Dataset: data (GitHub, poleval/2026-polocrbench). Classes: real, real degraded, real handwritten.

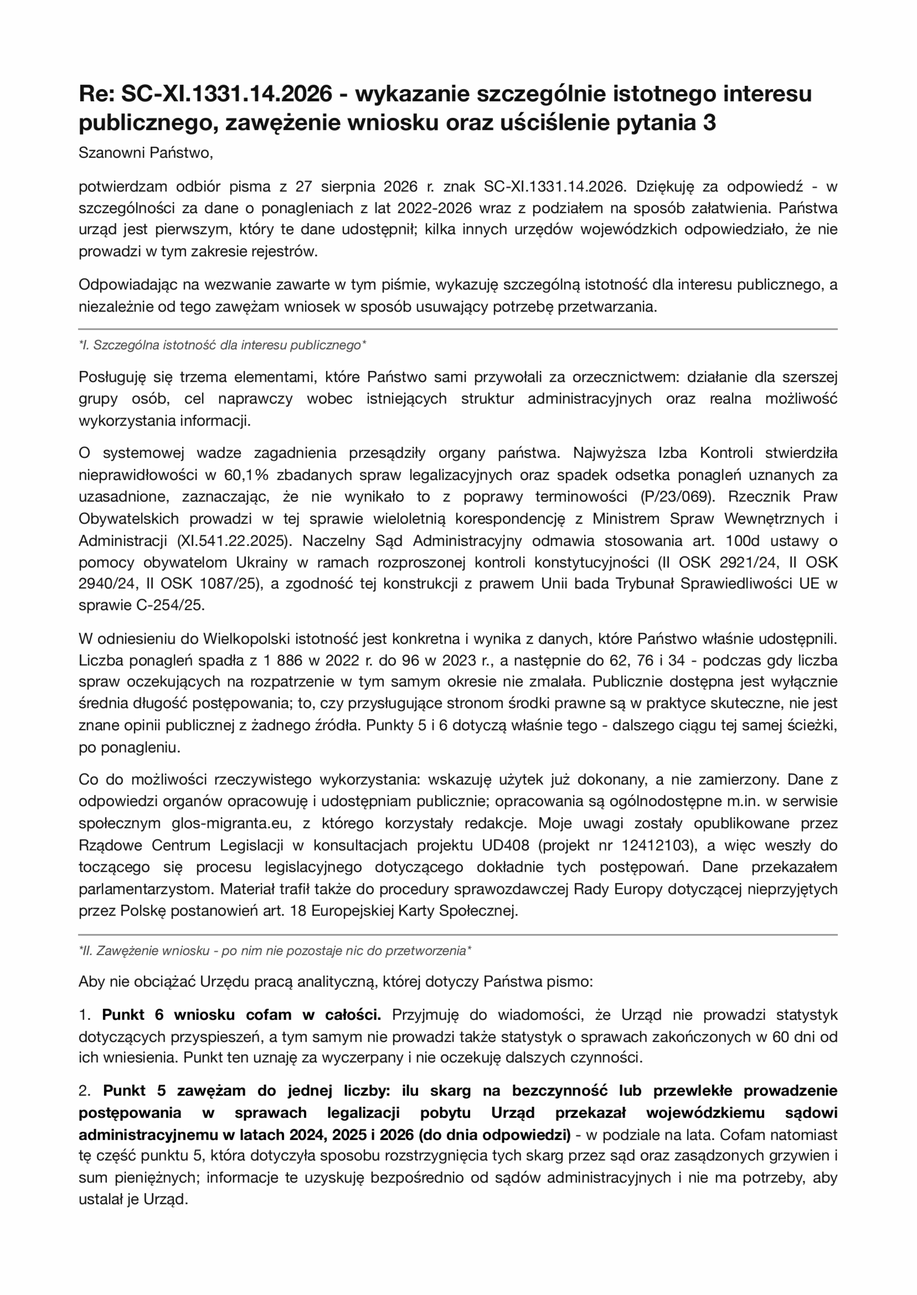
Label: real degraded

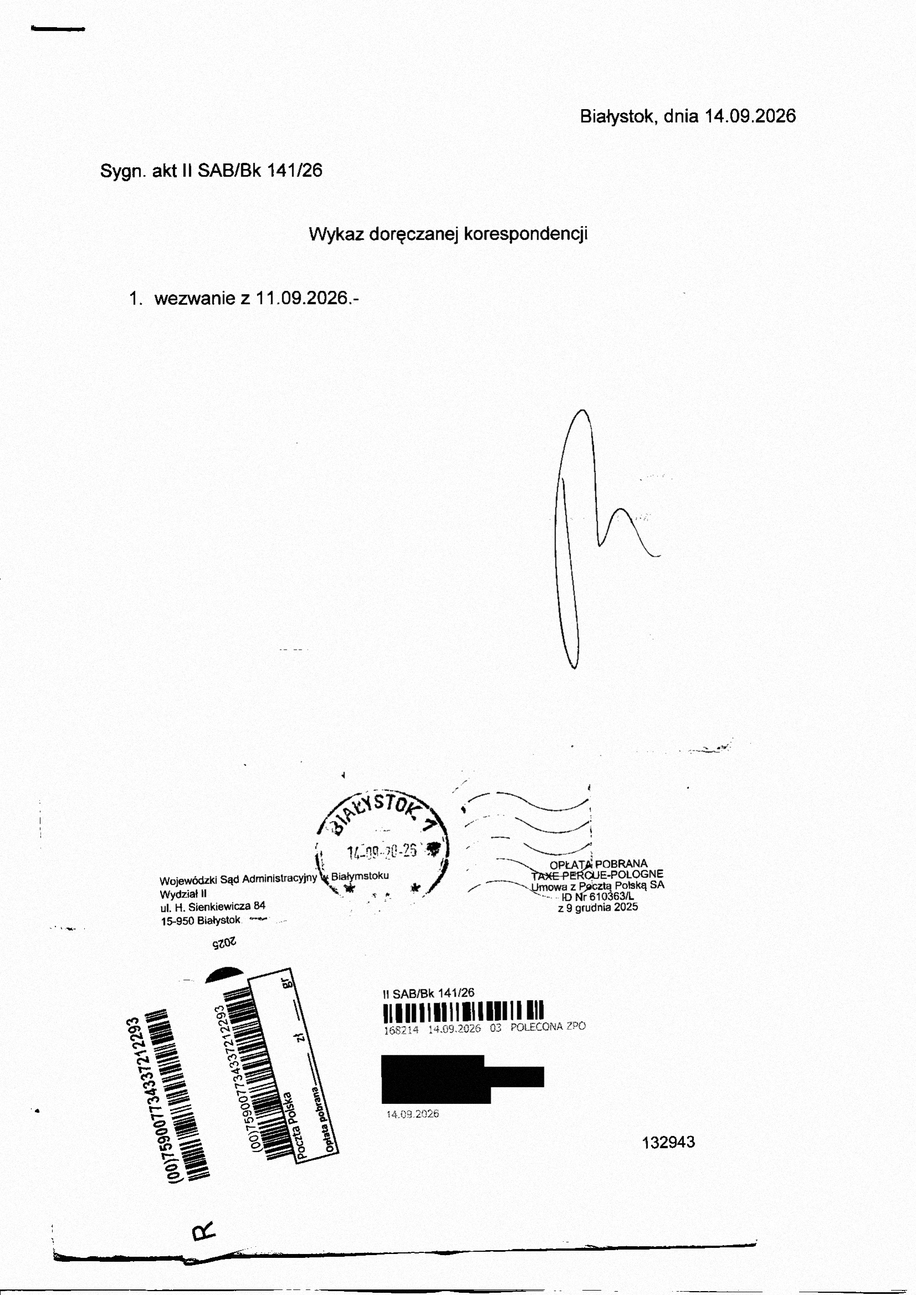
Label: real degraded

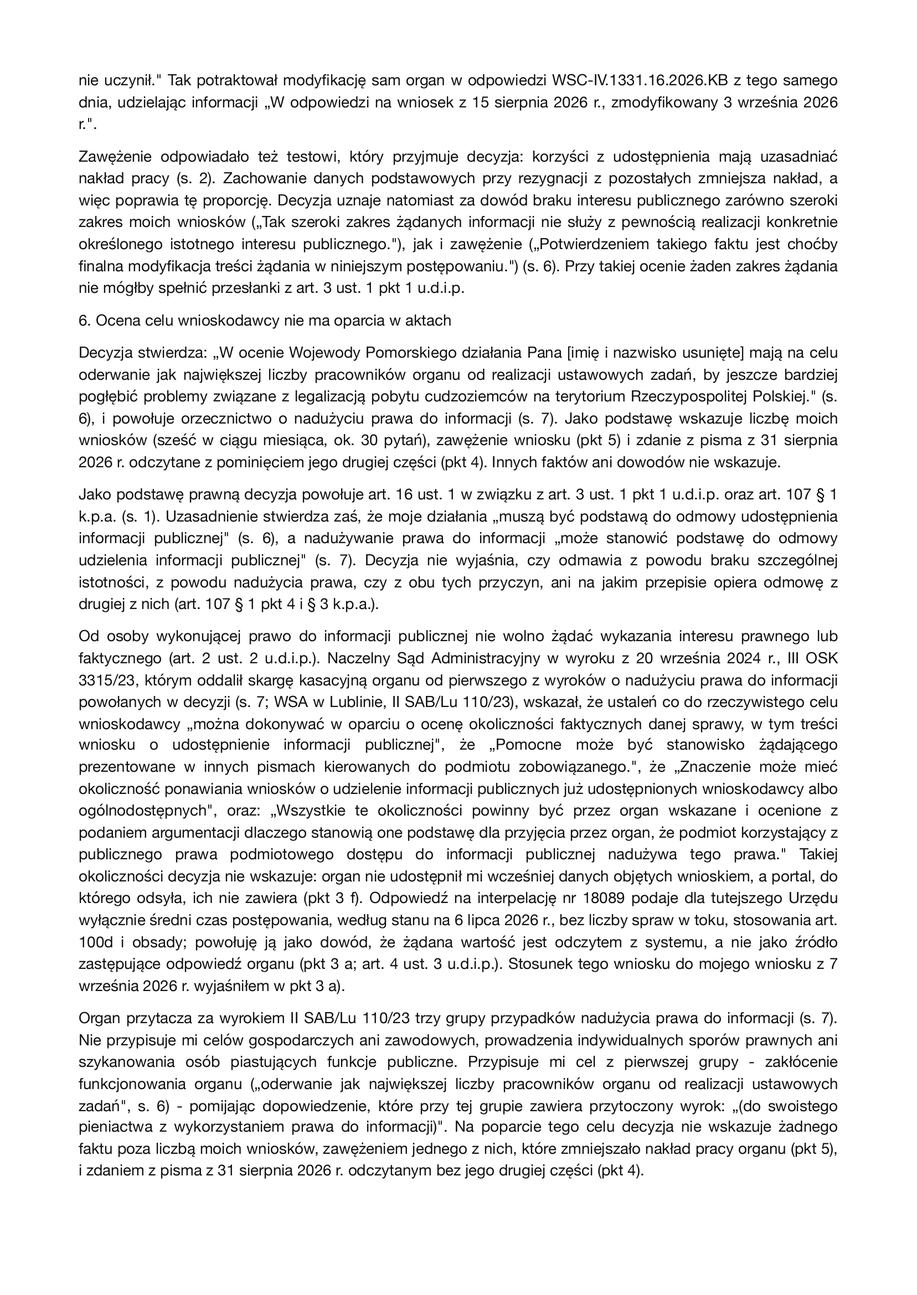
Label: real

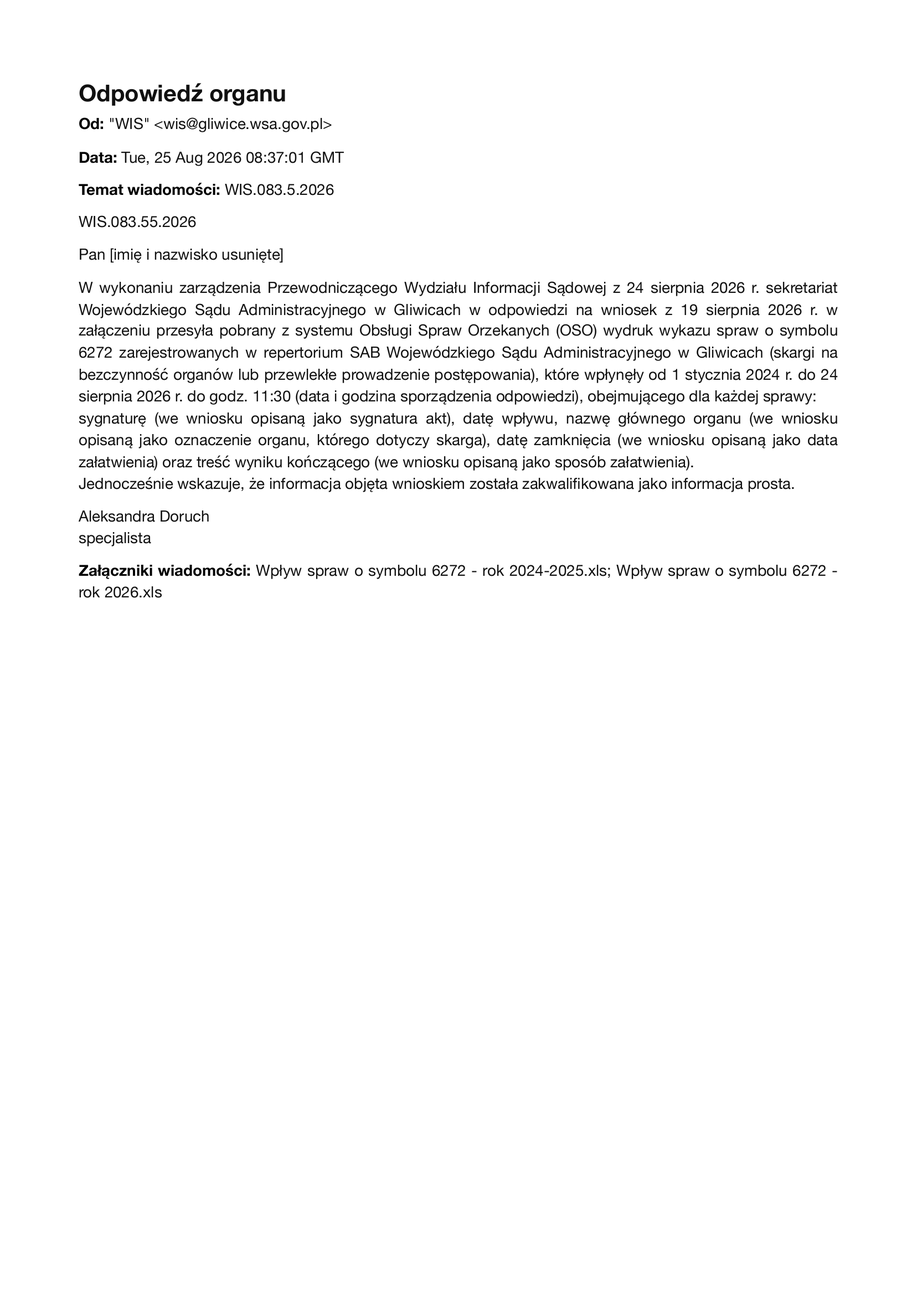
Label: real

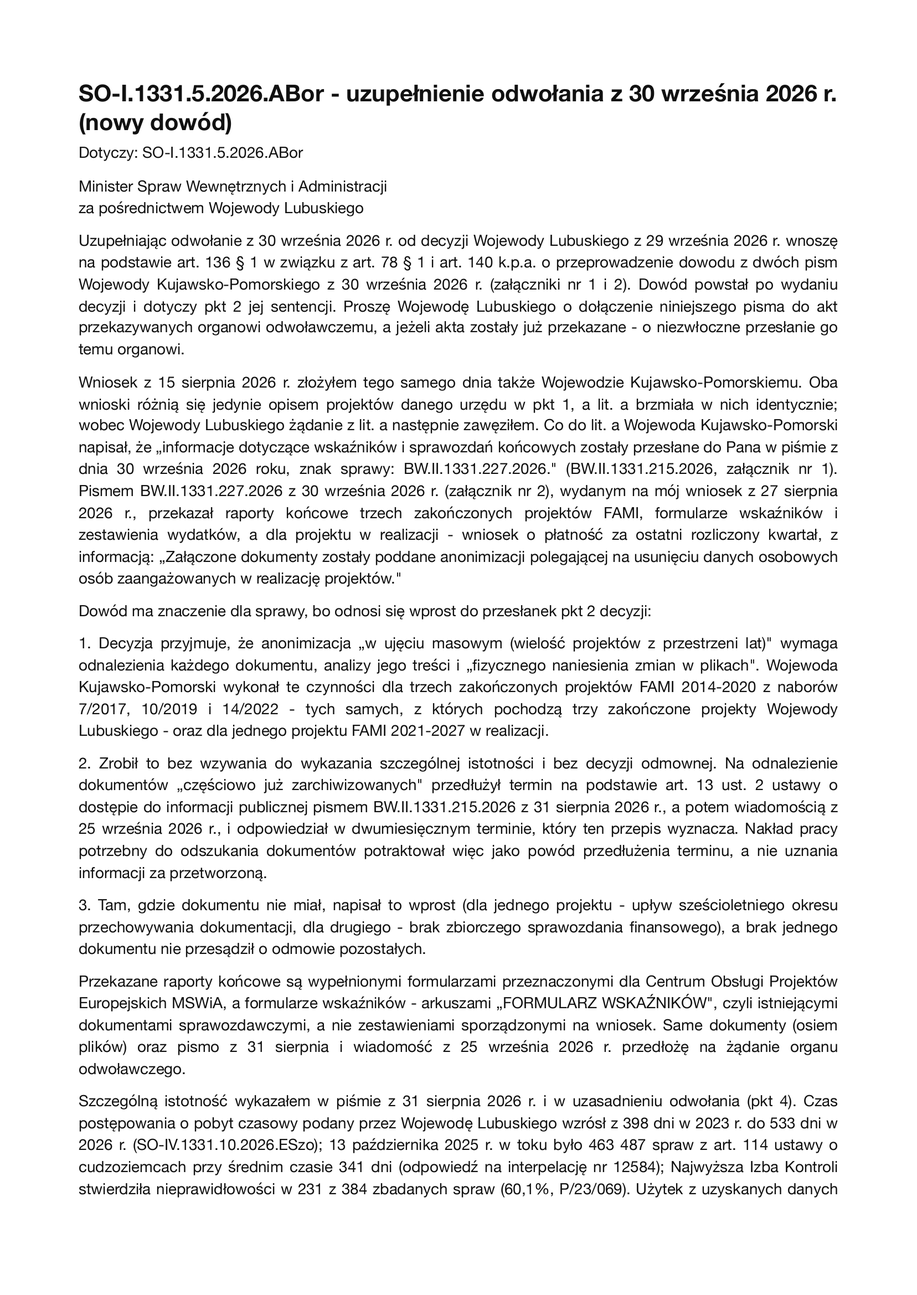
Label: real

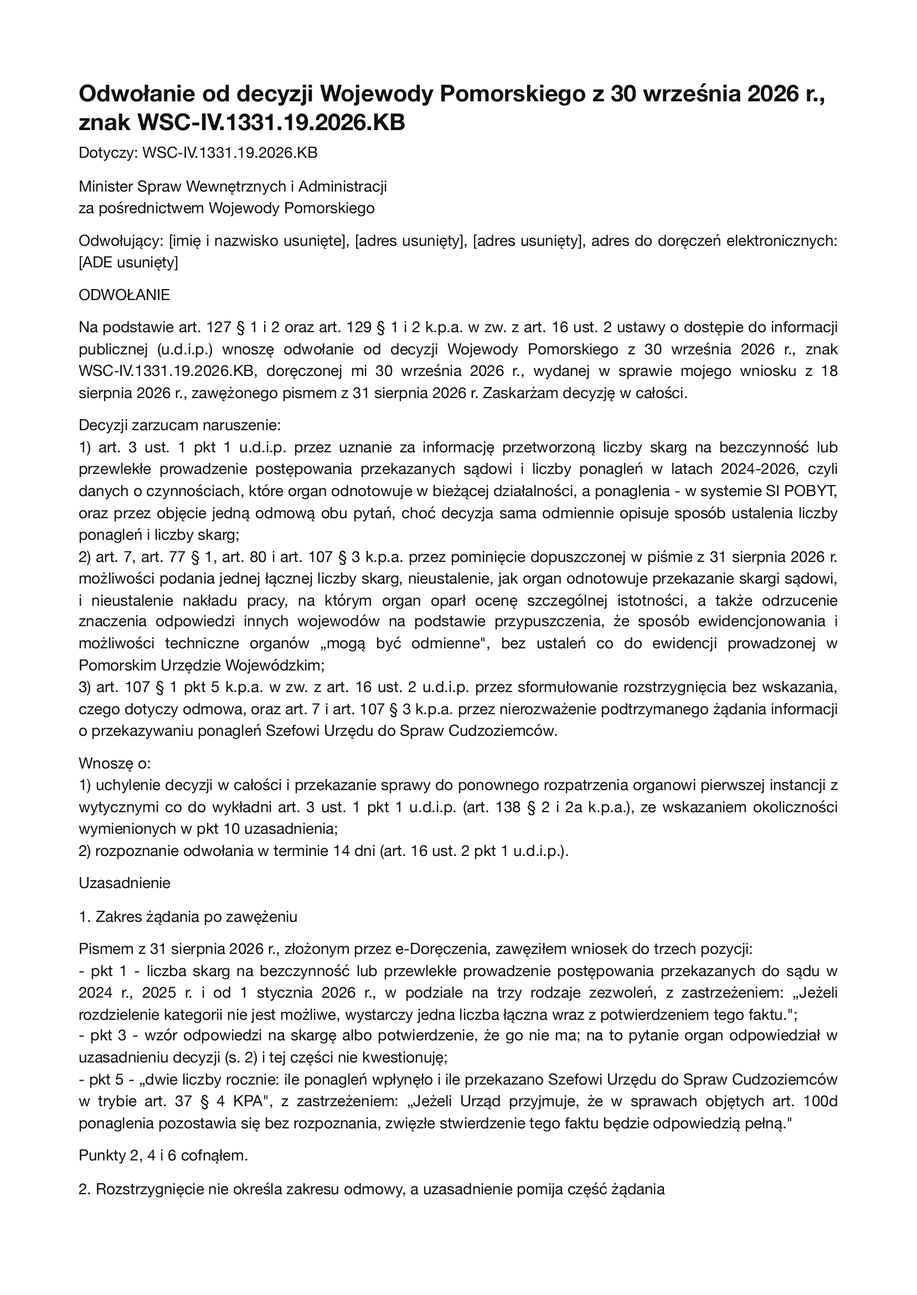
Label: real
